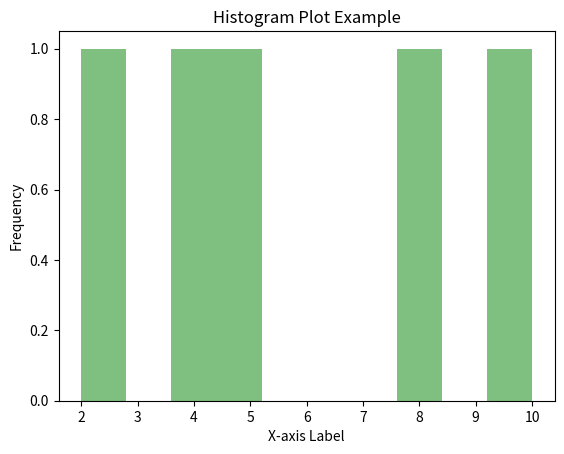

The script that saved this image:
import matplotlib.pyplot as plt

y = [10, 5, 8, 4, 2]
num_bins = 10
plt.hist(y, bins=num_bins, color='green', alpha=0.5)

plt.xlabel('X-axis Label')
plt.ylabel('Frequency')

plt.title('Histogram Plot Example')
plt.show()
